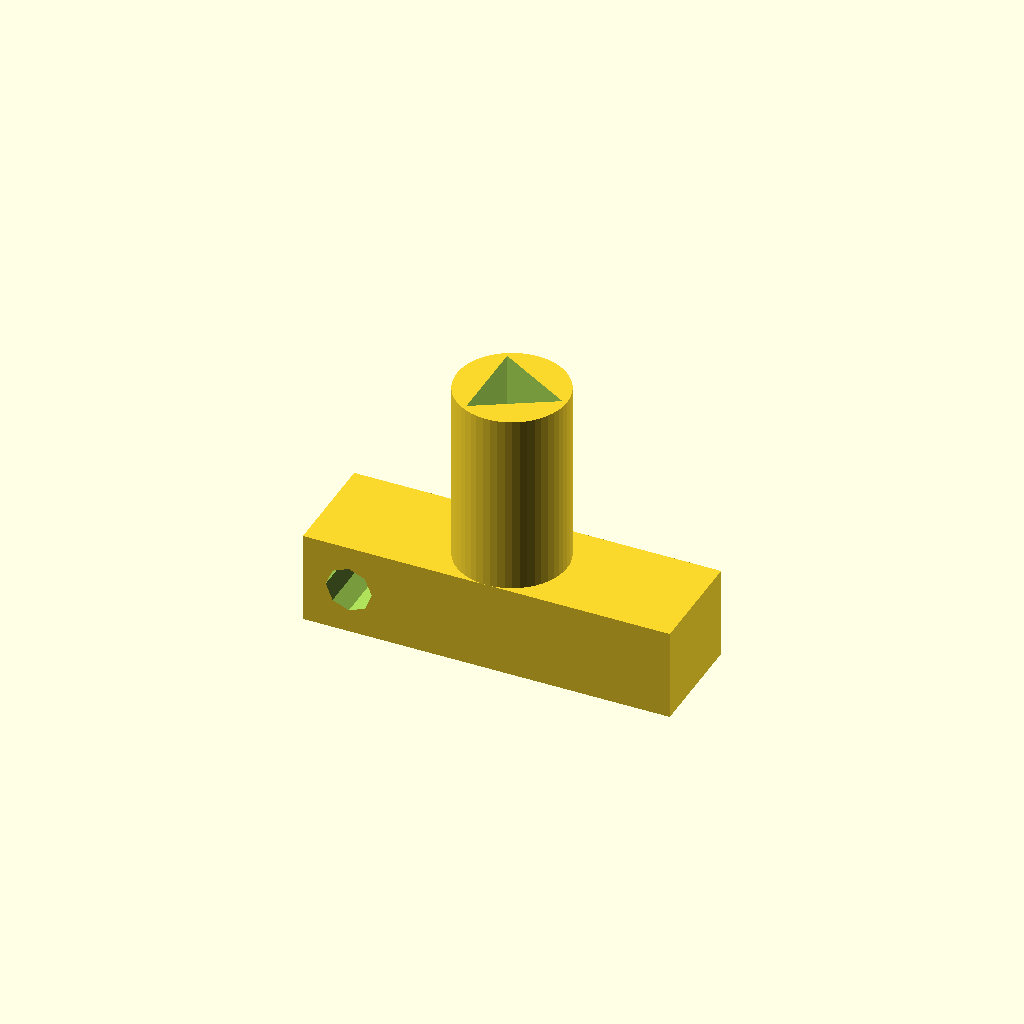
Cell 1: rendered with the file's own defaults.
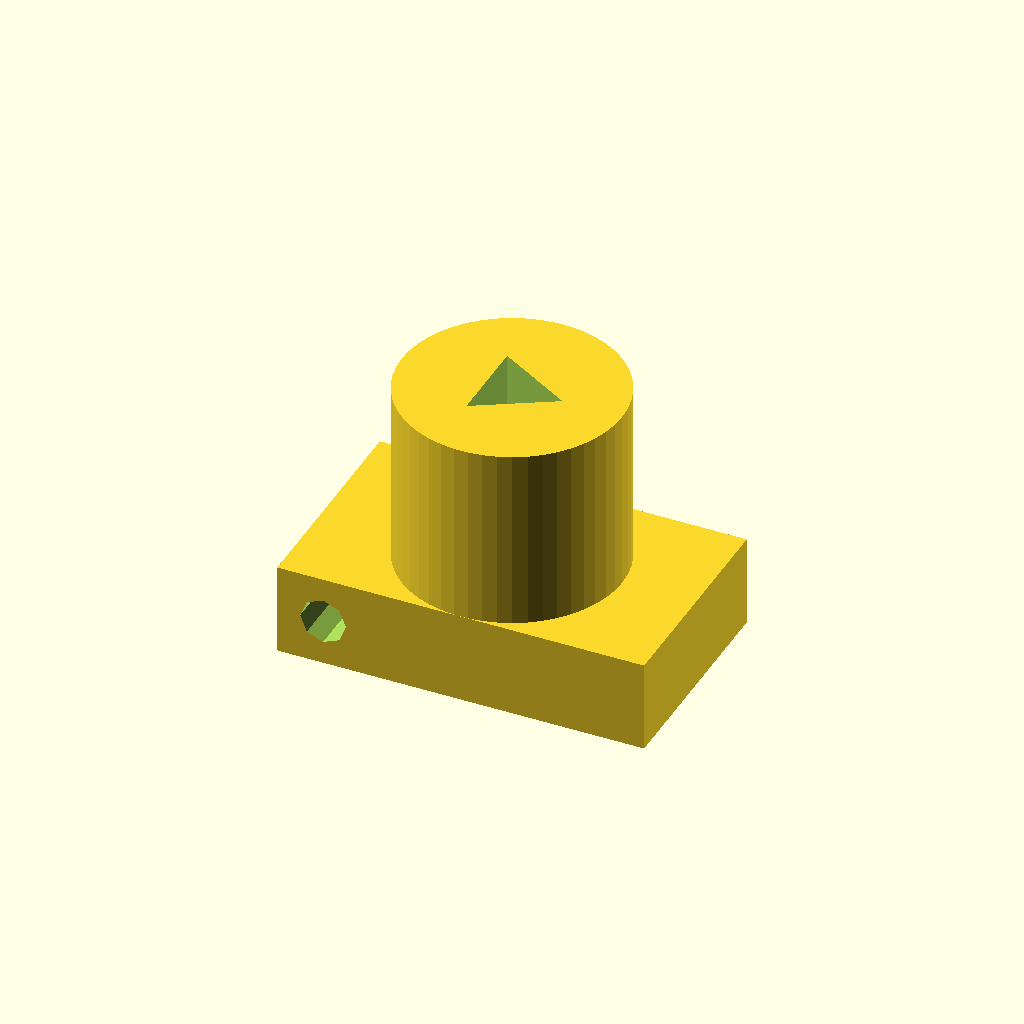
Cell 2 — outer_diameter set to 24, the other parameters unchanged.
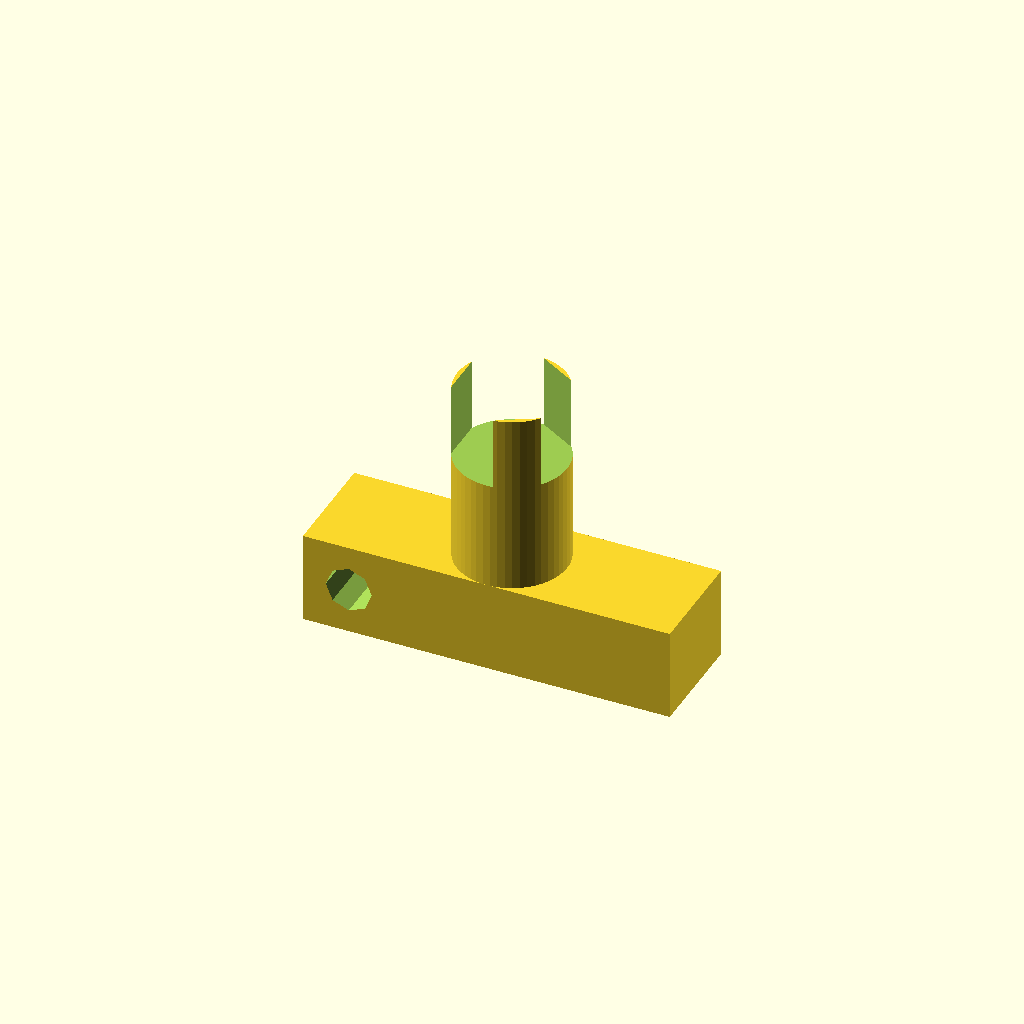
Cell 3: the same model with inner_diameter = 22.
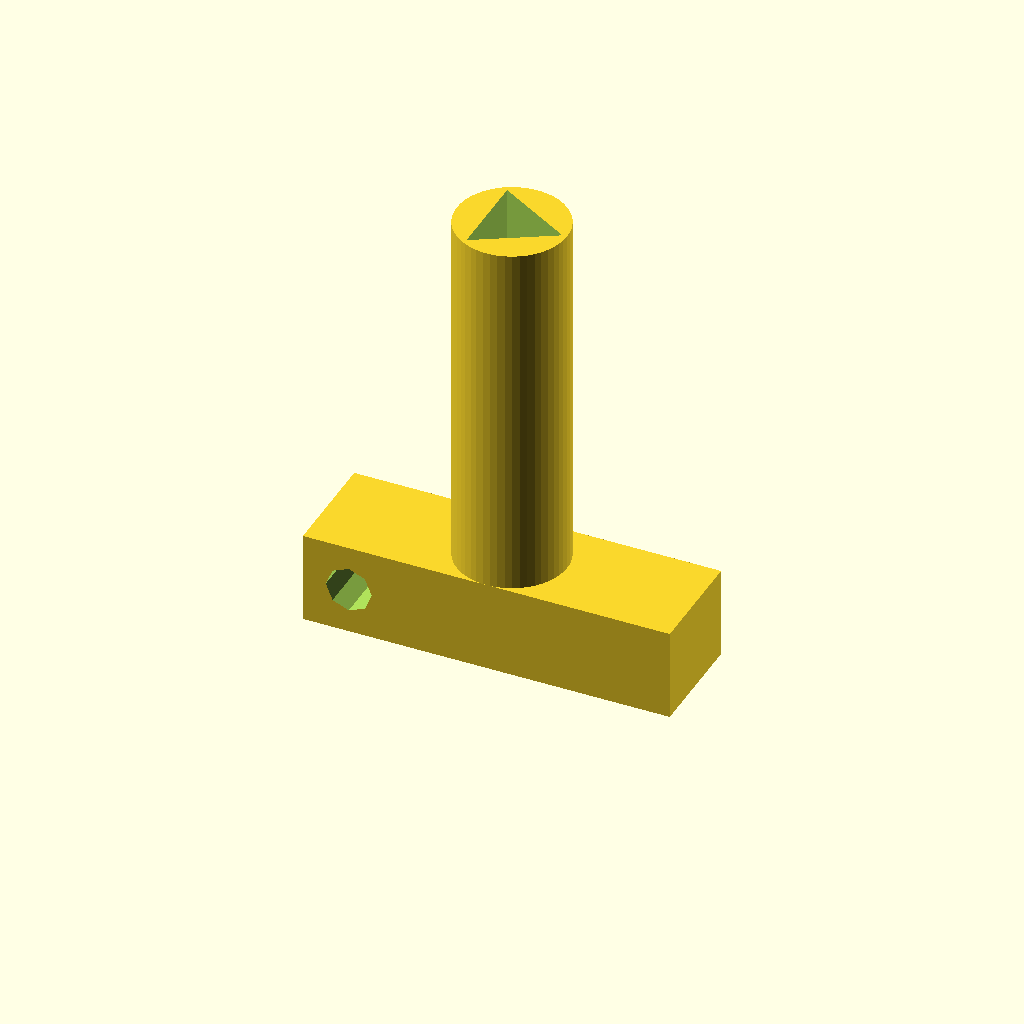
Cell 4: height_of_shank = 40 (everything else at default).
One fixed orthographic camera (rotation 55°, 0°, 25°; colour scheme Cornfield) for every cell.
OpenSCAD source file inputs/thingiverse/thing-1183190/key-v1.scad:
/* 
 * Special key generator
 * All units are in milimeters
 *
 * author R. A. - 2015/12/08
 * e-mail: thingiverse@dexter.sk
 * Thingiverse username: dexterko
 *
 * Feel free to modify and distribute, but please keep the credits;-)
 */

outer_diameter=12;
inner_diameter=11;
height_of_shank=20; 
number_of_center_sides=3;
depth_of_center_hole=8;

union() {
    // key bow
    difference() {
        translate([-20, 0-(outer_diameter/2), 0])
        cube([40,outer_diameter,10]);
        
        //a hole in the bow
        rotate([0, 90, 90])
        translate([-5,15,-20])
        cylinder(r=2.5, h=40);
    }

    // Shank
    difference() {
        translate([0, 0, 10])
        cylinder(d=outer_diameter, h=height_of_shank, $fn=50);

        translate([0,0, 10+height_of_shank-depth_of_center_hole])
        cylinder(d=inner_diameter, h=depth_of_center_hole+1, $fn=number_of_center_sides);
    
    
    }

}
Customizer parameters (derived from the source; name, type, default, range or options):
outer_diameter: number, default 12
inner_diameter: number, default 11
height_of_shank: number, default 20
number_of_center_sides: number, default 3
depth_of_center_hole: number, default 8
